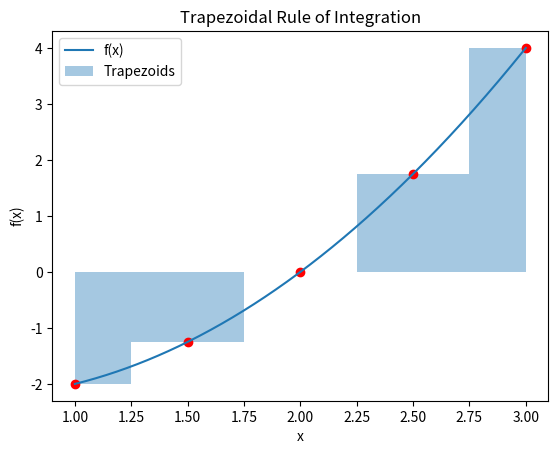

This figure's Python source:
import numpy as np
import matplotlib.pyplot as plt

# Define the function to integrate
def f(x):
    return x**2 - x - 2

# Implement the trapezoidal rule
def trapezoidal_rule(f, a, b, n):
    h = (b - a) / n
    integral = 0.5 * (f(a) + f(b))
    for i in range(1, n):
        integral += f(a + i * h)
    integral *= h
    return integral

# Parameters (Lower limit of integration a, Upper limit of integration b, Number of trapezoids n)
a = 1 
b = 3  
n = 4  

# Calculates the integral
result = trapezoidal_rule(f, a, b, n)
print(f'Estimated integral using trapezoidal rule: {result}')

# Visualization
x = np.linspace(a, b, 1000)
y = f(x)
x_trapezoids = np.linspace(a, b, n+1)
y_trapezoids = f(x_trapezoids)

plt.plot(x, y, label='f(x)')
plt.fill_between(x_trapezoids, y_trapezoids, alpha=0.4, step='mid', label='Trapezoids')
plt.scatter(x_trapezoids, y_trapezoids, color='red')
plt.xlabel('x')
plt.ylabel('f(x)')
plt.title('Trapezoidal Rule of Integration')
plt.legend()
plt.show()